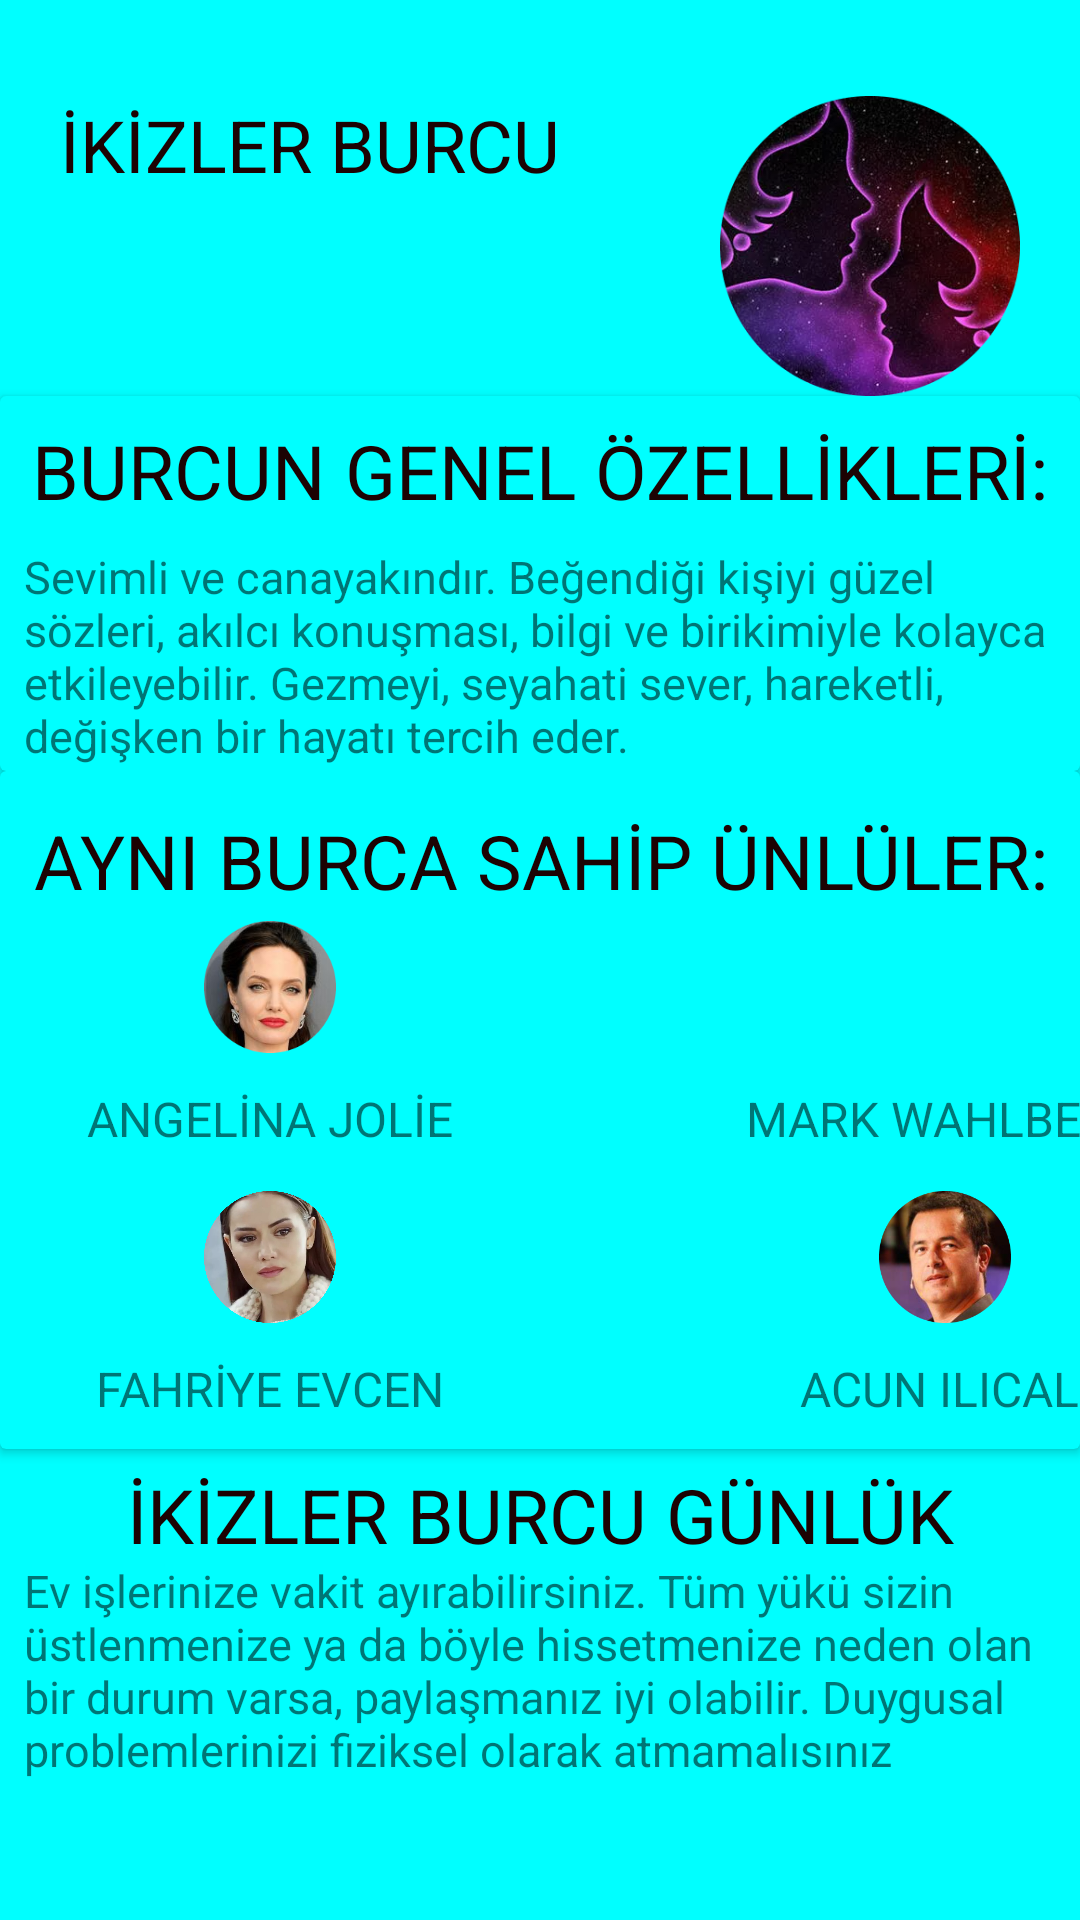

This screen was rendered from an Android layout file. Write that file and the resources it references.
<!-- AndroidManifest.xml: application theme Theme.BurcUygulaması -->
<!-- res/layout/activity_ikizler.xml -->
<?xml version="1.0" encoding="utf-8"?>
<ScrollView
    xmlns:android="http://schemas.android.com/apk/res/android"
    xmlns:app="http://schemas.android.com/apk/res-auto"
    xmlns:tools="http://schemas.android.com/tools"
    android:layout_width="match_parent"
    android:layout_height="match_parent"
    tools:context=".akrep"
    android:background="#00FFFF"
    >

    <LinearLayout
        android:layout_width="match_parent"
        android:layout_height="match_parent"
        android:orientation="vertical">



        <RelativeLayout
            android:layout_width="match_parent"
            android:layout_height="match_parent"
            android:layout_marginLeft="20dp"
            android:layout_marginTop="32dp"
            android:layout_marginRight="20dp"
            >

            <TextView
                android:layout_width="wrap_content"
                android:layout_height="wrap_content"
                android:text="İKİZLER BURCU"
                android:textColor="#1C0303"
                android:textSize="24sp">

            </TextView>

            <ImageView
                android:layout_width="100dp"
                android:layout_height="100dp"
                android:layout_alignParentRight="true"
                android:src="@drawable/ikizler"></ImageView>


        </RelativeLayout>

        <androidx.cardview.widget.CardView
            android:layout_width="match_parent"
            android:layout_height="125dp"
            app:cardBackgroundColor="#00FFFF"
            >
            <TextView
                android:layout_width="match_parent"
                android:layout_height="50dp"
                android:text="BURCUN GENEL ÖZELLİKLERİ:"
                android:textColor="#1C0303"
                android:gravity="center"
                android:textSize="25sp">

            </TextView>

            <TextView
                android:layout_width="match_parent"
                android:layout_height="match_parent"
                android:layout_marginTop="50dp"
                android:textSize="15sp"
                android:paddingLeft="8dp"
                android:text="Sevimli ve canayakındır. Beğendiği kişiyi güzel sözleri, akılcı konuşması, bilgi ve birikimiyle kolayca etkileyebilir. Gezmeyi, seyahati sever, hareketli, değişken bir hayatı tercih eder."
                >
            </TextView>
        </androidx.cardview.widget.CardView>

        <androidx.cardview.widget.CardView
            android:layout_width="match_parent"
            android:layout_height="226dp"
            app:cardBackgroundColor="#00FFFF"
            >
            <TextView
                android:layout_marginTop="5dp"
                android:layout_width="match_parent"
                android:layout_height="50dp"
                android:text="AYNI BURCA SAHİP ÜNLÜLER:"
                android:textColor="#1C0303"
                android:gravity="center"
                android:textSize="25sp">

            </TextView>

            <LinearLayout
                android:layout_width="150dp"
                android:layout_height="88dp"
                android:layout_marginTop="50dp"
                android:orientation="vertical"
                android:layout_marginLeft="15dp"
                >

                <ImageView
                    android:layout_width="match_parent"
                    android:layout_height="44dp"
                    android:src="@drawable/angelina"></ImageView>

                <TextView
                    android:layout_width="match_parent"
                    android:layout_height="44dp"
                    android:gravity="center"
                    android:textSize="16sp"
                    android:text="ANGELİNA JOLİE"></TextView>

            </LinearLayout>


            <LinearLayout
                android:layout_width="150dp"
                android:layout_height="88dp"
                android:layout_marginTop="50dp"
                android:orientation="vertical"
                android:layout_marginLeft="240dp"
                >

                <ImageView
                    android:layout_width="match_parent"
                    android:layout_height="44dp"
                    android:src="@drawable/mark"></ImageView>

                <TextView
                    android:layout_width="match_parent"
                    android:layout_height="44dp"
                    android:gravity="center"
                    android:textSize="16sp"
                    android:text="MARK WAHLBERG"></TextView>

            </LinearLayout>

            <LinearLayout
                android:layout_width="150dp"
                android:layout_height="88dp"
                android:layout_marginTop="130dp"
                android:orientation="vertical"
                android:layout_marginLeft="15dp">

                <ImageView
                    android:layout_marginTop="10dp"
                    android:layout_width="match_parent"
                    android:layout_height="44dp"
                    android:src="@drawable/fahriye">
                </ImageView>

                <TextView
                    android:layout_width="match_parent"
                    android:layout_height="44dp"
                    android:gravity="center"
                    android:textSize="16sp"
                    android:text="FAHRİYE EVCEN"></TextView>

            </LinearLayout>

            <LinearLayout
                android:layout_width="150dp"
                android:layout_height="88dp"
                android:layout_marginTop="130dp"
                android:layout_marginLeft="240dp"
                android:orientation="vertical">

                <ImageView
                    android:layout_marginTop="10dp"
                    android:layout_width="match_parent"
                    android:layout_height="44dp"
                    android:src="@drawable/acun">
                </ImageView>

                <TextView
                    android:layout_width="match_parent"
                    android:layout_height="44dp"
                    android:gravity="center"
                    android:textSize="16sp"
                    android:text="ACUN ILICALI"></TextView>
            </LinearLayout>

        </androidx.cardview.widget.CardView>

        <TextView
            android:layout_marginTop="5dp"
            android:layout_width="match_parent"
            android:layout_height="30dp"
            android:text="İKİZLER BURCU GÜNLÜK YORUM:"
            android:textColor="#1C0303"
            android:gravity="center"
            android:textSize="25sp"></TextView>

        <TextView
            android:layout_width="match_parent"
            android:layout_height="match_parent"
            android:layout_marginTop="2dp"
            android:textSize="15sp"
            android:paddingLeft="8dp"
            android:text="Ev işlerinize vakit ayırabilirsiniz. Tüm yükü sizin üstlenmenize ya da böyle hissetmenize neden olan bir durum varsa, paylaşmanız iyi olabilir. Duygusal problemlerinizi fiziksel olarak atmamalısınız"
            ></TextView>

    </LinearLayout>
</ScrollView>
<!-- resources referenced by this layout -->
<resources>
  <!-- drawable acun: jpg bitmap (drawable, 86998 bytes) -->
  <!-- drawable angelina: jpg bitmap (drawable, 48989 bytes) -->
  <!-- drawable fahriye: jpg bitmap (drawable, 456803 bytes) -->
  <!-- drawable ikizler: png bitmap (drawable, 172393 bytes) -->
  <style name="Theme.BurcUygulaması" parent="Theme.MaterialComponents.DayNight.DarkActionBar">
          
          <item name="colorPrimary">@color/purple_500</item>
          <item name="colorPrimaryVariant">@color/purple_700</item>
          <item name="colorOnPrimary">@color/white</item>
          
          <item name="colorSecondary">@color/teal_200</item>
          <item name="colorSecondaryVariant">@color/teal_700</item>
          <item name="colorOnSecondary">@color/black</item>
          
          <item name="android:statusBarColor" tools:targetApi="l">?attr/colorPrimaryVariant</item>
          
      </style>
  <!-- not gathered from this repository: default colours our renderer supplied (Android Studio template values) -->
  <color name="purple_500">#FF6200EE</color>
  <color name="purple_700">#FF3700B3</color>
  <color name="teal_200">#FF03DAC5</color>
  <color name="teal_700">#FF018786</color>
  <color name="black">#FF000000</color>
  <color name="white">#FFFFFFFF</color>
</resources>
